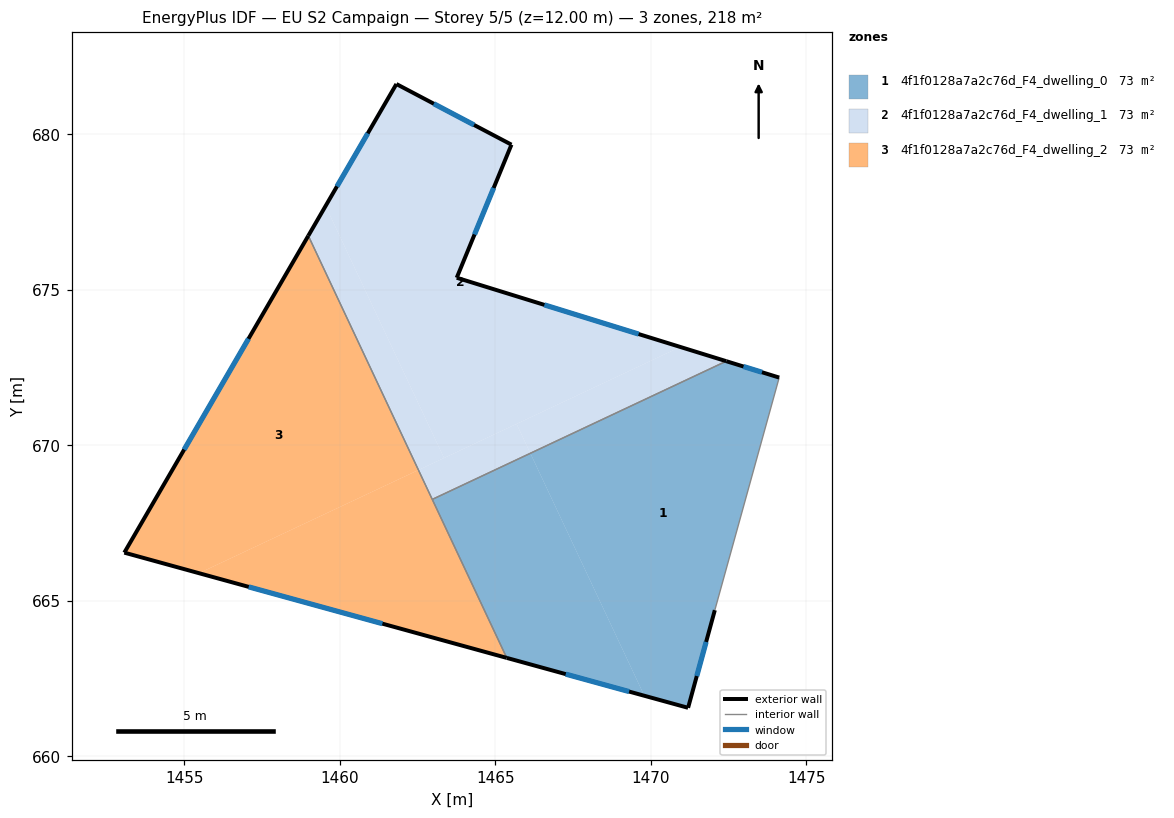
=== STOREY PLAN SPEC (per zone: floor XY polygon, exterior-wall plan segments, windows/doors) ===
zone 1: 4f1f0128a7a2c76d_F4_dwelling_0  (72.7 m²)
  floor: (1474.13, 672.18) (1472.06, 664.70) (1471.20, 661.56) (1469.80, 661.95) (1466.13, 669.74) (1472.43, 672.71)
  floor: (1466.13, 669.74) (1469.80, 661.95) (1465.37, 663.16) (1462.98, 668.26)
  exterior wall: (1471.20, 661.56) – (1472.06, 664.70)  [3.3 m]
    window: (1471.48, 662.58) – (1471.78, 663.68)  [1.2 m²]
  exterior wall: (1465.37, 663.16) – (1471.20, 661.56)  [6.0 m]
    window: (1467.27, 662.64) – (1469.31, 662.08)  [2.2 m²]
  exterior wall: (1474.13, 672.18) – (1472.43, 672.71)  [1.8 m]
    window: (1473.58, 672.35) – (1472.99, 672.53)  [0.7 m²]
  interior walls: 3
zone 2: 4f1f0128a7a2c76d_F4_dwelling_1  (72.7 m²)
  floor: (1465.52, 679.67) (1463.76, 675.39) (1470.95, 673.16) (1463.36, 669.59) (1459.55, 677.70) (1461.82, 681.62)
  floor: (1459.55, 677.70) (1463.36, 669.59) (1462.53, 669.20) (1458.99, 676.74)
  floor: (1472.43, 672.71) (1466.13, 669.74) (1465.69, 670.69) (1470.95, 673.16)
  floor: (1465.69, 670.69) (1466.13, 669.74) (1462.98, 668.26) (1462.53, 669.20)
  exterior wall: (1461.82, 681.62) – (1458.99, 676.74)  [5.6 m]
    window: (1460.90, 680.03) – (1459.91, 678.33)  [2.1 m²]
  exterior wall: (1465.52, 679.67) – (1461.82, 681.62)  [4.2 m]
    window: (1464.32, 680.30) – (1463.03, 680.98)  [1.5 m²]
  exterior wall: (1463.76, 675.39) – (1465.52, 679.67)  [4.6 m]
    window: (1464.34, 676.78) – (1464.95, 678.28)  [1.7 m²]
  exterior wall: (1472.43, 672.71) – (1463.76, 675.39)  [9.1 m]
    window: (1469.61, 673.58) – (1466.58, 674.52)  [3.3 m²]
  interior walls: 2
zone 3: 4f1f0128a7a2c76d_F4_dwelling_2  (72.7 m²)
  floor: (1458.99, 676.74) (1462.53, 669.20) (1455.48, 665.89) (1453.07, 666.55)
  floor: (1462.53, 669.20) (1465.37, 663.16) (1455.48, 665.89)
  exterior wall: (1453.07, 666.55) – (1465.37, 663.16)  [12.8 m]
    window: (1457.07, 665.45) – (1461.37, 664.26)  [4.7 m²]
  exterior wall: (1458.99, 676.74) – (1453.07, 666.55)  [11.8 m]
    window: (1457.07, 673.42) – (1455.00, 669.86)  [4.3 m²]
  interior walls: 2

=== DERIVED (storey summary) ===
Building: EU S2 Campaign
Storey: 5 of 5  (floor level z = 12.00 m)
Storey gross floor area: 218.0 m²
Zones on this storey: 3
  - 4f1f0128a7a2c76d_F4_dwelling_0: floor 72.7 m²; exterior wall 11.1 m (33.3 m²); 3 window(s) 4.1 m²; WWR 12.2%
  - 4f1f0128a7a2c76d_F4_dwelling_1: floor 72.7 m²; exterior wall 23.5 m (70.6 m²); 4 window(s) 8.6 m²; WWR 12.2%
  - 4f1f0128a7a2c76d_F4_dwelling_2: floor 72.7 m²; exterior wall 24.5 m (73.6 m²); 2 window(s) 9.0 m²; WWR 12.2%
Zone adjacency (shared interzone walls):
  - 4f1f0128a7a2c76d_F4_dwelling_0 ↔ 4f1f0128a7a2c76d_F4_dwelling_1
  - 4f1f0128a7a2c76d_F4_dwelling_0 ↔ 4f1f0128a7a2c76d_F4_dwelling_2
  - 4f1f0128a7a2c76d_F4_dwelling_1 ↔ 4f1f0128a7a2c76d_F4_dwelling_2